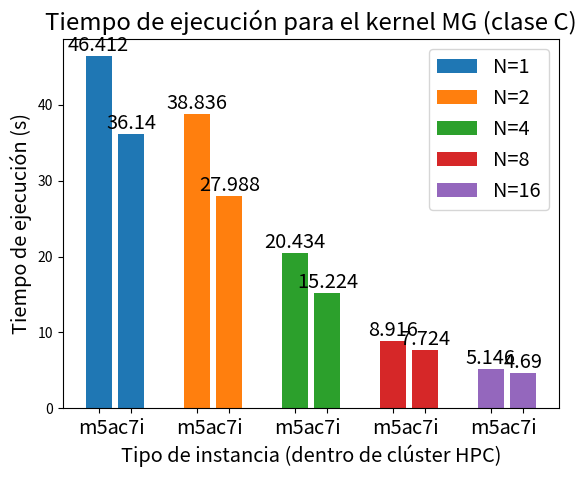

Write Python code to recreate this figure.
import matplotlib.pyplot as plt

#Tempo de conexión total (ms)
f, ax = plt.subplots()
Cs = ['m5a', 'c7i', 'm5a', 'c7i', 'm5a', 'c7i','m5a', 'c7i', 'm5a', 'c7i']
x1=[1, 2, 4, 5, 7, 8, 10, 11, 13, 14]

y1 = [46.412, 36.14]
y2 = [38.836, 27.988]
y4 = [20.434, 15.224]
y8 = [8.916, 7.724]
y16 = [5.146, 4.69]

plot1 = ax.bar(x1[0:2], y1, label='N=1')
plot2 = ax.bar(x1[2:4], y2, label='N=2')
plot3 = ax.bar(x1[4:6], y4, label='N=4')
plot4 = ax.bar(x1[6:8], y8, label='N=8')
plot5 = ax.bar(x1[8:10], y16, label='N=16')

ax.bar_label(plot1, label_type='edge', size='x-large')
ax.bar_label(plot2, label_type='edge', size='x-large')
ax.bar_label(plot3, label_type='edge', size='x-large')
ax.bar_label(plot4, label_type='edge', size='x-large')
ax.bar_label(plot5, label_type='edge', size='x-large')

plt.xticks(ticks=x1, labels=Cs, size='x-large')
ax.legend(fontsize='x-large')
#x label
plt.xlabel('Tipo de instancia (dentro de clúster HPC)', size='x-large')
#y label
plt.ylabel('Tiempo de ejecución (s)', size='x-large')
#title
plt.title('Tiempo de ejecución para el kernel MG (clase C)', size='xx-large')
plt.show()
